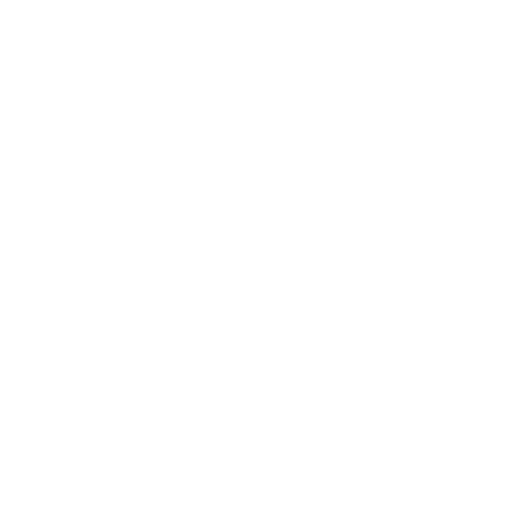
t = 0.00 s
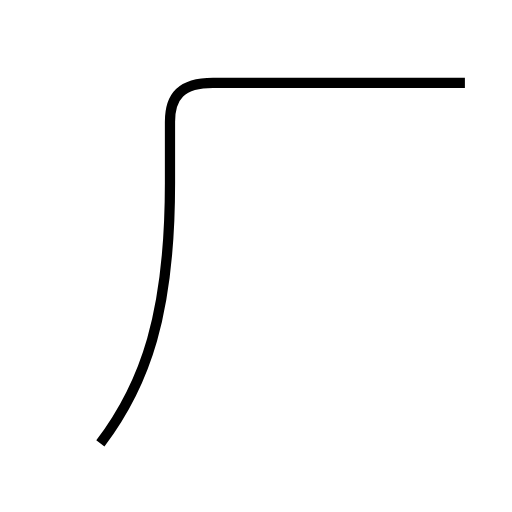
t = 1.92 s
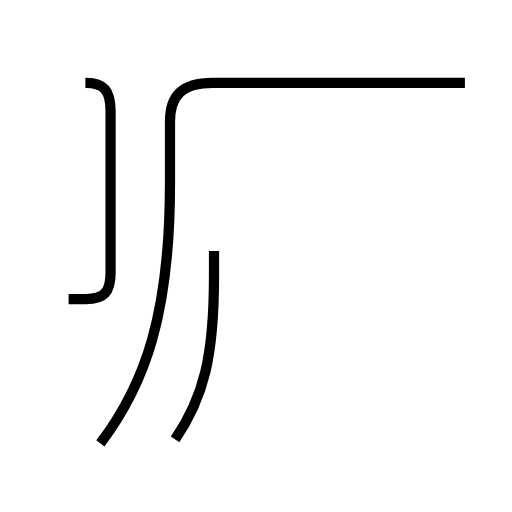
t = 3.27 s
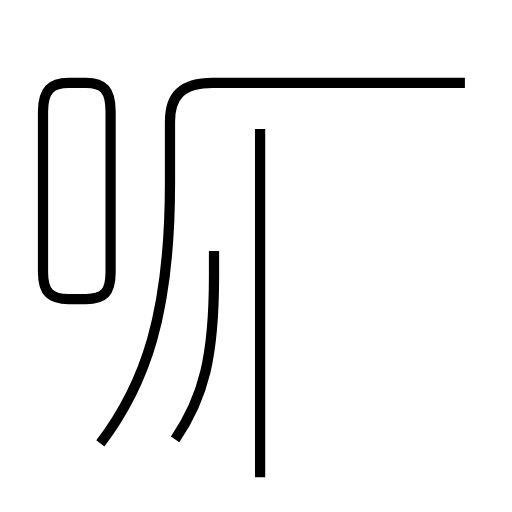
t = 5.07 s
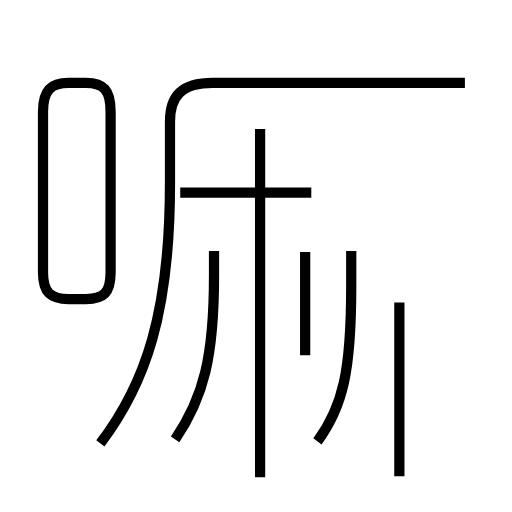
t = 6.84 s
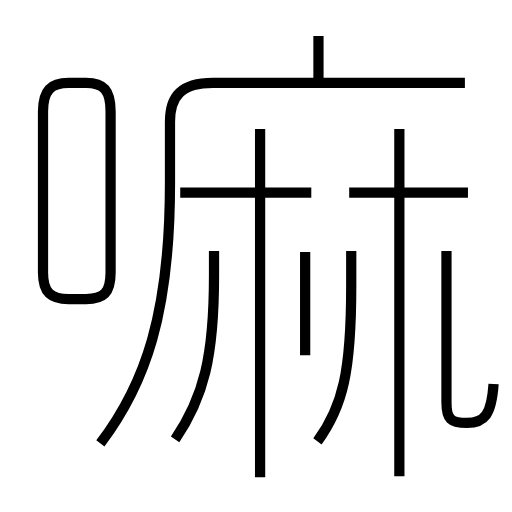
t = 8.55 s

The animated SVG that drew these frames (rendered in a browser with its animation timeline set to each time). Animation: 11 SMIL elements (animate=11); one cycle of 8.55 s.

<?xml version='1.0' encoding='utf-8'?>
<svg viewBox="0.0 -6.0 50.0 50.0" version="1.1" xmlns="http://www.w3.org/2000/svg"><rect x="-1000" y="-1000" width="2000" height="2000" stroke="white" fill="white" /><g style="fill:none;stroke:#000000;stroke-width:1"><path d="M 9.8 -0.7 C 14.2 -6.5 16.6 -13.4 16.6 -26.1 L 16.6 -32.1 C 16.6 -34.6 17.7 -35.9 20.8 -35.9 L 45.4 -35.9 " transform="translate(0.0 38.0)" stroke-dasharray="63.96593830220189" stroke-dashoffset="63.96593830220189"><animate attributeName="stroke-dashoffset" from="63.96593830220189" to="0" dur="1.9189781490660567s" begin="0s" fill="freeze" /></path><path d="M 17.1 -1.1 C 19.9 -5.2 20.9 -9.2 20.9 -17.1 L 20.9 -19.5 " transform="translate(0.0 38.0)" stroke-dasharray="19.133846343236325" stroke-dashoffset="19.133846343236325"><animate attributeName="stroke-dashoffset" from="19.133846343236325" to="0" dur="0.5740153902970897s" begin="1.9189781490660567s" fill="freeze" /></path><path d="M 6.7 -14.8 L 8.4 -14.8 C 10.1 -14.8 10.8 -15.4 10.8 -17.4 L 10.8 -33.1 C 10.8 -35.2 10.1 -35.9 8.4 -35.9 L 6.7 -35.9 C 5.0 -35.9 4.2 -35.2 4.2 -33.1 L 4.2 -17.4 C 4.2 -15.4 5.0 -14.8 6.7 -14.8 Z " transform="translate(0.0 38.0)" stroke-dasharray="51.83280558774876" stroke-dashoffset="51.83280558774876"><animate attributeName="stroke-dashoffset" from="51.83280558774876" to="0" dur="1.5549841676324627s" begin="2.4929935393631464s" fill="freeze" /></path><path d="M 25.4 2.6 L 25.4 -31.4 " transform="translate(0.0 38.0)" stroke-dasharray="34.0" stroke-dashoffset="34.0"><animate attributeName="stroke-dashoffset" from="34.0" to="0" dur="1.02s" begin="4.047977706995609s" fill="freeze" /></path><path d="M 31.0 -0.9 C 33.5 -4.3 34.3 -7.8 34.3 -16.1 L 34.3 -19.5 " transform="translate(0.0 38.0)" stroke-dasharray="19.249012704504167" stroke-dashoffset="19.249012704504167"><animate attributeName="stroke-dashoffset" from="19.249012704504167" to="0" dur="0.577470381135125s" begin="5.06797770699561s" fill="freeze" /></path><path d="M 29.8 -9.3 L 29.8 -19.4 " transform="translate(0.0 38.0)" stroke-dasharray="10.099999999999998" stroke-dashoffset="10.099999999999998"><animate attributeName="stroke-dashoffset" from="10.099999999999998" to="0" dur="0.30299999999999994s" begin="5.645448088130735s" fill="freeze" /></path><path d="M 30.4 -25.2 L 17.6 -25.2 " transform="translate(0.0 38.0)" stroke-dasharray="12.799999999999997" stroke-dashoffset="12.799999999999997"><animate attributeName="stroke-dashoffset" from="12.799999999999997" to="0" dur="0.3839999999999999s" begin="5.948448088130735s" fill="freeze" /></path><path d="M 39.0 2.5 L 39.0 -31.4 " transform="translate(0.0 38.0)" stroke-dasharray="33.9" stroke-dashoffset="33.9"><animate attributeName="stroke-dashoffset" from="33.9" to="0" dur="1.017s" begin="6.332448088130734s" fill="freeze" /></path><path d="M 48.2 -6.5 C 48.0 -3.5 47.3 -2.7 45.6 -2.7 C 44.0 -2.7 43.6 -3.1 43.6 -4.7 L 43.6 -19.5 " transform="translate(0.0 38.0)" stroke-dasharray="23.434622844622012" stroke-dashoffset="23.434622844622012"><animate attributeName="stroke-dashoffset" from="23.434622844622012" to="0" dur="0.7030386853386603s" begin="7.349448088130734s" fill="freeze" /></path><path d="M 45.7 -25.2 L 34.1 -25.2 " transform="translate(0.0 38.0)" stroke-dasharray="11.600000000000001" stroke-dashoffset="11.600000000000001"><animate attributeName="stroke-dashoffset" from="11.600000000000001" to="0" dur="0.34800000000000003s" begin="8.052486773469393s" fill="freeze" /></path><path d="M 31.1 -35.5 L 31.1 -40.5" transform="translate(0.0 38.0)" stroke-dasharray="5.0" stroke-dashoffset="5.0"><animate attributeName="stroke-dashoffset" from="5.0" to="0" dur="0.15s" begin="8.400486773469394s" fill="freeze" /></path></g></svg>
